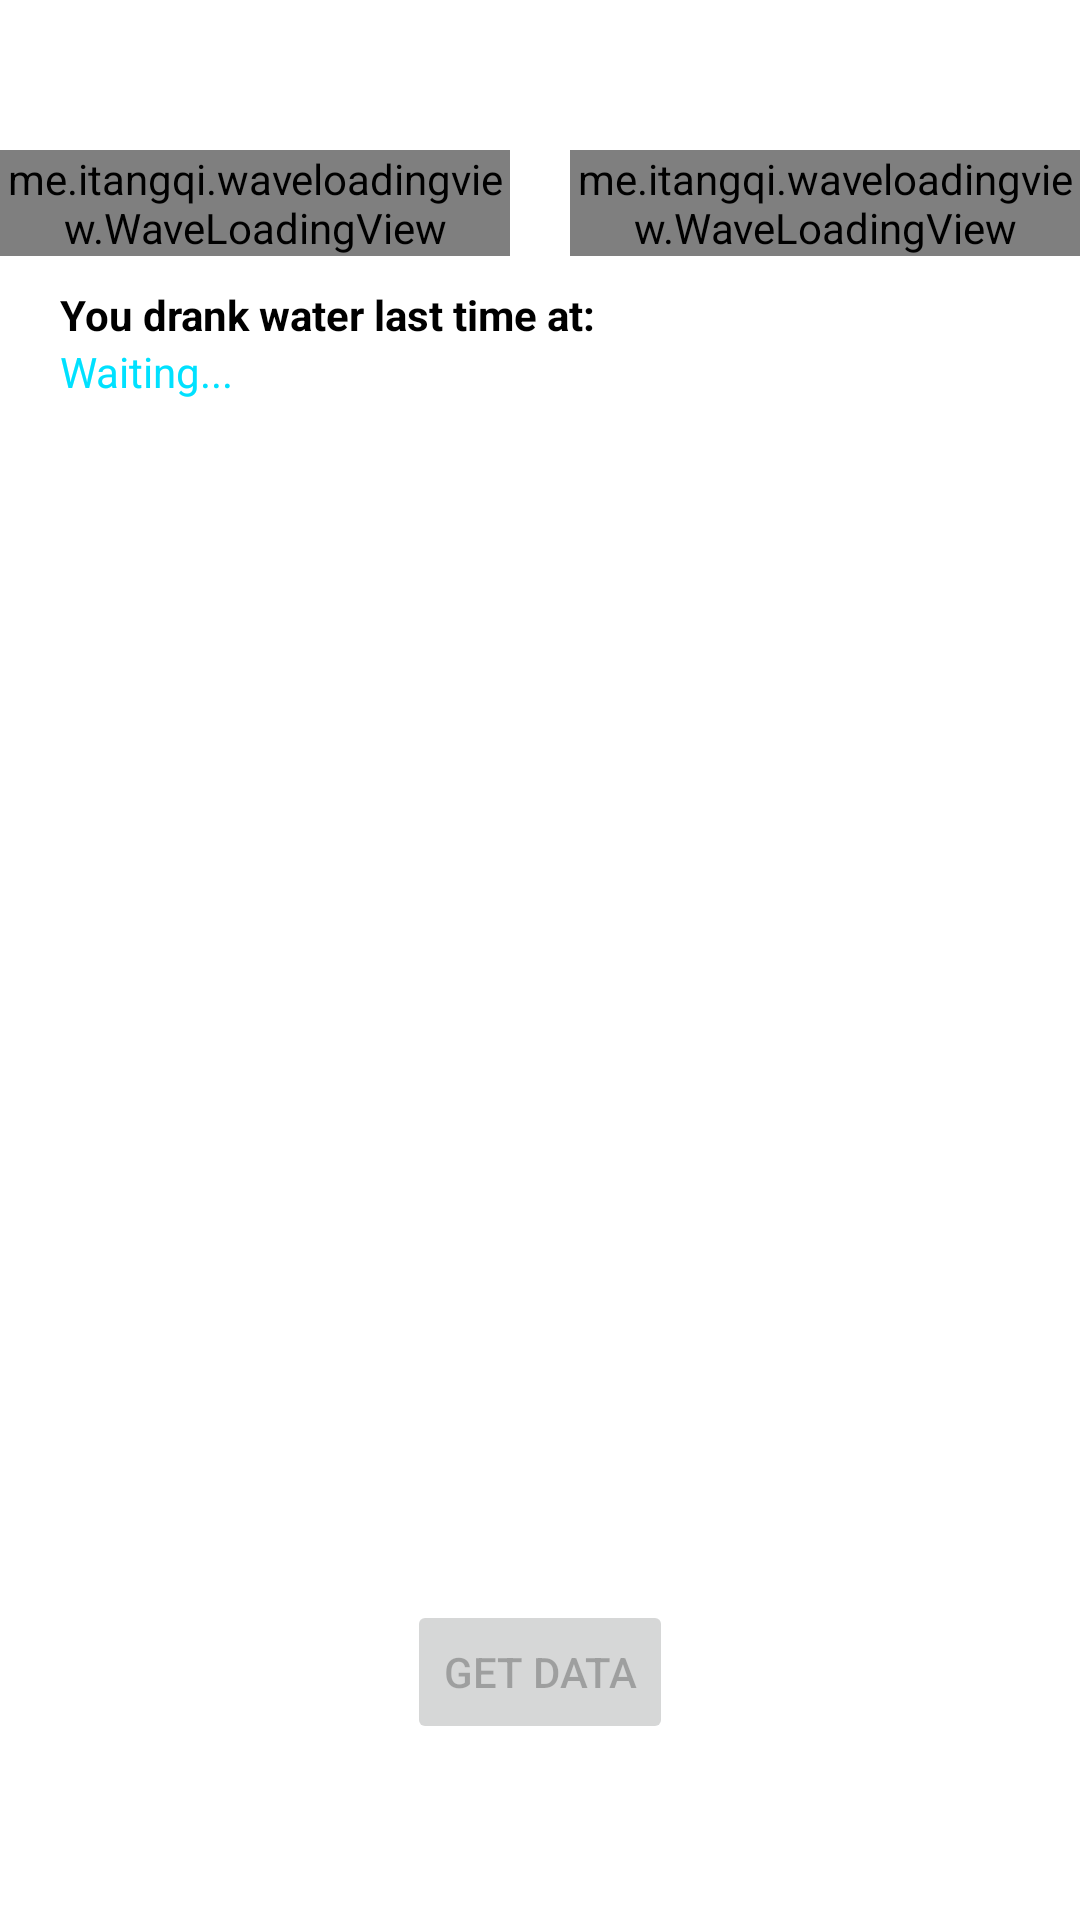

Write the Android layout XML for this screen, with the resource values it uses.
<!-- AndroidManifest.xml: application theme Theme.IOTProject -->
<!-- res/layout/activity_control.xml -->
<?xml version="1.0" encoding="utf-8"?>
<LinearLayout xmlns:android="http://schemas.android.com/apk/res/android"
    xmlns:app="http://schemas.android.com/apk/res-auto"
    xmlns:tools="http://schemas.android.com/tools"
    android:layout_width="match_parent"
    android:layout_height="match_parent"
    android:orientation="vertical"
    android:paddingTop="50dp"
    android:background="@color/white"
    tools:context=".Control">

    <LinearLayout
        android:layout_width="wrap_content"
        android:layout_height="wrap_content"
        android:layout_gravity="center"
        android:orientation="horizontal">

        <me.itangqi.waveloadingview.WaveLoadingView
            android:id="@+id/water_amount"
            android:layout_width="170dp"
            android:layout_height="wrap_content"
            android:layout_marginRight="10dp"
            app:wlv_borderColor="@color/black"
            app:wlv_borderWidth="3dp"
            app:wlv_progressValue="0"
            app:wlv_round_rectangle="true"
            app:wlv_shapeType="circle"
            app:wlv_titleTop="Bottle Contents"
            app:wlv_titleTopSize="13dp"
            app:wlv_titleCenter="Waiting..."
            app:wlv_titleCenterColor="@android:color/white"
            app:wlv_titleCenterSize="24sp"
            app:wlv_titleCenterStrokeColor="@android:color/holo_blue_dark"
            app:wlv_titleCenterStrokeWidth="3dp"
            app:wlv_triangle_direction="north"
            app:wlv_waveAmplitude="70"
            app:wlv_waveColor="@color/water" />

        <me.itangqi.waveloadingview.WaveLoadingView
            android:id="@+id/water_drank"
            android:layout_width="170dp"
            android:layout_height="wrap_content"
            android:layout_marginLeft="10dp"
            app:wlv_borderColor="@color/black"
            app:wlv_borderWidth="3dp"
            app:wlv_progressValue="40"
            app:wlv_round_rectangle="true"
            app:wlv_shapeType="circle"
            app:wlv_titleTop="Water Drank Today"
            app:wlv_titleTopSize="13dp"
            app:wlv_titleCenter="Waiting..."
            app:wlv_titleCenterColor="@android:color/white"
            app:wlv_titleCenterSize="24sp"
            app:wlv_titleCenterStrokeColor="@android:color/holo_blue_dark"
            app:wlv_titleCenterStrokeWidth="3dp"
            app:wlv_triangle_direction="north"
            app:wlv_waveAmplitude="70"
            app:wlv_waveColor="@color/water" />

    </LinearLayout>

    <TextView
        android:layout_width="match_parent"
        android:layout_height="wrap_content"
        android:layout_marginTop="10dp"
        android:layout_marginLeft="20dp"
        android:textColor="@color/black"
        android:textStyle="bold"
        android:text="You drank water last time at:"/>

    <TextView
        android:id="@+id/tv_timestamp"
        android:layout_width="match_parent"
        android:layout_height="wrap_content"
        android:layout_marginLeft="20dp"
        android:textColor="@color/water"
        android:text="Waiting..."/>

    <Button
        android:id="@+id/get_data"
        android:enabled="false"
        android:layout_width="wrap_content"
        android:layout_height="wrap_content"
        android:layout_gravity="center"
        android:layout_marginTop="400dp"
        android:text="Get Data" />

</LinearLayout>
<!-- resources referenced by this layout -->
<resources>
  <color name="black">#FF000000</color>
  <color name="water">#00E1FF</color>
  <color name="white">#FFFFFFFF</color>
  <style name="Theme.IOTProject" parent="Theme.MaterialComponents.DayNight.DarkActionBar">
          
          <item name="colorPrimary">@color/water</item>
          <item name="colorPrimaryVariant">@color/water_dark</item>
          <item name="colorOnPrimary">@color/white</item>
          
          <item name="colorSecondary">@color/teal_200</item>
          <item name="colorSecondaryVariant">@color/teal_700</item>
          <item name="colorOnSecondary">@color/black</item>
          
          <item name="android:statusBarColor" tools:targetApi="l">?attr/colorPrimaryVariant</item>
          
      </style>
  <color name="water_dark">#007585</color>
  <color name="teal_200">#FF03DAC5</color>
  <color name="teal_700">#FF018786</color>
</resources>
